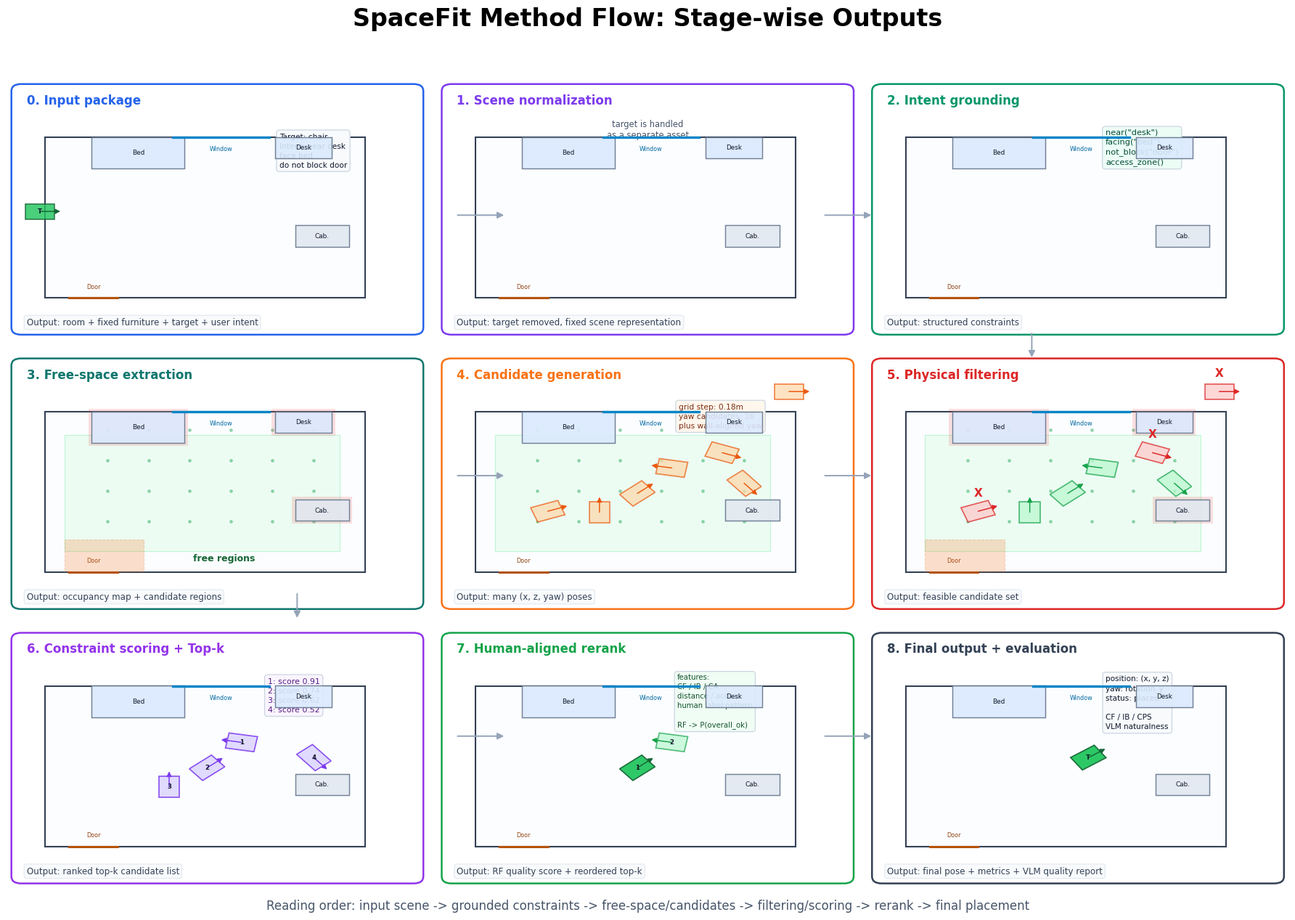

The matplotlib source for this figure:
"""Create a stage-by-stage SpaceFit output visualization.

This figure focuses on what is produced at each stage of the current method:
scene normalization, intent grounding, free-space extraction, candidate
generation, filtering, scoring, human-aligned reranking, and final evaluation.
"""
from __future__ import annotations

import math
from pathlib import Path
from typing import Any, Iterable, Tuple

import matplotlib

matplotlib.use("Agg")
import matplotlib.font_manager as fm
import matplotlib.patches as patches
import matplotlib.pyplot as plt
from matplotlib.patches import FancyArrowPatch


OUT_DIR = Path("spacefit_v2/results/presentation_figures")
PNG_PATH = OUT_DIR / "spacefit_stage_outputs.png"
SVG_PATH = OUT_DIR / "spacefit_stage_outputs.svg"
MD_PATH = Path("spacefit_v2/results/SPACEFIT_STAGE_OUTPUTS.md")


ROOM = {"x": 0.55, "y": 0.78, "w": 4.65, "h": 3.15}
FURNITURE = {
    "bed": (1.35, 2.85, 1.35, 0.62, "Bed"),
    "desk": (3.75, 2.95, 0.82, 0.42, "Desk"),
    "cabinet": (4.02, 1.22, 0.78, 0.42, "Cab."),
}
CANDIDATES = [
    (1.05, 1.20, 20, False),
    (1.80, 1.18, 90, True),
    (2.35, 1.55, 40, True),
    (2.85, 2.05, 170, True),
    (3.58, 2.35, -20, False),
    (4.55, 3.55, 0, False),
    (3.90, 1.75, -50, True),
]


def setup_font() -> None:
    candidates = ["Malgun Gothic", "Noto Sans CJK KR", "Noto Sans KR", "NanumGothic", "Arial", "DejaVu Sans"]
    available = {font.name for font in fm.fontManager.ttflist}
    for family in candidates:
        if family in available:
            plt.rcParams["font.family"] = family
            break
    plt.rcParams["axes.unicode_minus"] = False
    plt.rcParams["svg.fonttype"] = "none"


def room_xy(x: float, y: float) -> Tuple[float, float]:
    return ROOM["x"] + x, ROOM["y"] + y


def rotated_rect(cx: float, cy: float, w: float, h: float, angle: float) -> list[Tuple[float, float]]:
    hw, hh = w / 2, h / 2
    rad = math.radians(angle)
    c, s = math.cos(rad), math.sin(rad)
    return [(cx + dx * c - dy * s, cy + dx * s + dy * c) for dx, dy in [(-hw, -hh), (hw, -hh), (hw, hh), (-hw, hh)]]


def draw_stage_frame(ax: Any, idx: int, title: str, output: str, color: str) -> None:
    ax.set_xlim(0, 6.1)
    ax.set_ylim(0, 5.05)
    ax.axis("off")
    ax.add_patch(
        patches.FancyBboxPatch(
            (0.08, 0.08),
            5.94,
            4.88,
            boxstyle="round,pad=0.02,rounding_size=0.14",
            facecolor="#ffffff",
            edgecolor=color,
            linewidth=1.8,
            zorder=-20,
        )
    )
    ax.text(0.28, 4.66, f"{idx}. {title}", ha="left", va="center", fontsize=12, weight="bold", color=color)
    ax.text(
        0.28,
        0.30,
        f"Output: {output}",
        ha="left",
        va="center",
        fontsize=8.6,
        color="#334155",
        bbox=dict(boxstyle="round,pad=0.28", facecolor="#f8fafc", edgecolor="#e2e8f0", linewidth=0.8),
    )


def draw_room_base(ax: Any, *, target: bool = False, free: bool = False, occupied: bool = False) -> None:
    ax.add_patch(
        patches.Rectangle(
            (ROOM["x"], ROOM["y"]),
            ROOM["w"],
            ROOM["h"],
            facecolor="#fbfdff",
            edgecolor="#334155",
            linewidth=1.5,
            zorder=0,
        )
    )
    if free:
        ax.add_patch(
            patches.Rectangle(
                room_xy(0.28, 0.42),
                4.0,
                2.28,
                facecolor="#dcfce7",
                edgecolor="#86efac",
                linewidth=0.8,
                alpha=0.48,
                zorder=1,
            )
        )
        for gx in [0.9, 1.5, 2.1, 2.7, 3.3, 3.9]:
            for gy in [1.0, 1.6, 2.2, 2.8]:
                ax.scatter(*room_xy(gx, gy), s=6, color="#16a34a", alpha=0.35, zorder=2)
    draw_door_window(ax)
    for key, (cx, cy, w, h, label) in FURNITURE.items():
        face = "#dbeafe" if key != "cabinet" else "#e2e8f0"
        ax.add_patch(
            patches.Rectangle(
                room_xy(cx - w / 2, cy - h / 2),
                w,
                h,
                facecolor=face,
                edgecolor="#64748b",
                linewidth=1.05,
                alpha=0.9,
                zorder=5,
            )
        )
        ax.text(*room_xy(cx, cy), label, ha="center", va="center", fontsize=6.4, color="#0f172a", zorder=6)
        if occupied:
            ax.add_patch(
                patches.Rectangle(
                    room_xy(cx - w / 2 - 0.05, cy - h / 2 - 0.05),
                    w + 0.10,
                    h + 0.10,
                    facecolor="#ef4444",
                    edgecolor="none",
                    alpha=0.16,
                    zorder=4,
                )
            )
    if occupied:
        ax.add_patch(
            patches.Rectangle(
                room_xy(0.28, 0.02),
                1.15,
                0.62,
                facecolor="#f97316",
                edgecolor="#ea580c",
                linewidth=0.8,
                linestyle="--",
                alpha=0.22,
                zorder=4,
            )
        )
    if target:
        draw_candidate(ax, 2.65, 1.75, 35, label="T", color="#22c55e", edge="#166534", alpha=0.95)


def draw_door_window(ax: Any) -> None:
    x0, y0 = room_xy(0.35, 0.0)
    x1, _ = room_xy(1.05, 0.0)
    ax.plot([x0, x1], [y0, y0], color="#b45309", linewidth=2.2, zorder=8)
    ax.text((x0 + x1) / 2, y0 + 0.16, "Door", ha="center", va="bottom", fontsize=5.8, color="#92400e")
    wx0, wy = room_xy(1.85, ROOM["h"])
    wx1, _ = room_xy(3.25, ROOM["h"])
    ax.plot([wx0, wx1], [wy, wy], color="#0284c7", linewidth=2.4, zorder=8)
    ax.text((wx0 + wx1) / 2, wy - 0.16, "Window", ha="center", va="top", fontsize=5.8, color="#0369a1")


def draw_candidate(ax: Any, cx: float, cy: float, yaw: float, *, label: str = "", color: str = "#fbbf24", edge: str = "#d97706", alpha: float = 0.82, invalid: bool = False, rank: str = "") -> None:
    px, py = room_xy(cx, cy)
    ax.add_patch(
        patches.Polygon(
            rotated_rect(px, py, 0.42, 0.30, yaw),
            closed=True,
            facecolor=color,
            edgecolor=edge,
            linewidth=1.2,
            alpha=alpha,
            zorder=15,
        )
    )
    rad = math.radians(yaw)
    ax.annotate(
        "",
        xy=(px + math.cos(rad) * 0.30, py + math.sin(rad) * 0.30),
        xytext=(px, py),
        arrowprops=dict(arrowstyle="-|>", color=edge, lw=1.05, shrinkA=0, shrinkB=0),
        zorder=16,
    )
    if label or rank:
        ax.text(px, py, label or rank, ha="center", va="center", fontsize=6.2, color="#111827", weight="bold", zorder=17)
    if invalid:
        ax.text(px, py + 0.36, "X", ha="center", va="center", fontsize=11, color="#dc2626", weight="bold", zorder=18)


def draw_arrow_between(fig: Any, ax_from: Any, ax_to: Any) -> None:
    b1 = ax_from.get_position()
    b2 = ax_to.get_position()
    start = (b1.x1 + 0.004, (b1.y0 + b1.y1) / 2)
    end = (b2.x0 - 0.004, (b2.y0 + b2.y1) / 2)
    fig.add_artist(
        FancyArrowPatch(
            start,
            end,
            transform=fig.transFigure,
            arrowstyle="-|>",
            mutation_scale=13,
            linewidth=1.4,
            color="#94a3b8",
            zorder=30,
        )
    )


def draw_down_arrow(fig: Any, ax_from: Any, ax_to: Any) -> None:
    b1 = ax_from.get_position()
    b2 = ax_to.get_position()
    start = ((b1.x0 + b1.x1) / 2, b1.y0 - 0.008)
    end = ((b2.x0 + b2.x1) / 2, b2.y1 + 0.008)
    fig.add_artist(
        FancyArrowPatch(
            start,
            end,
            transform=fig.transFigure,
            arrowstyle="-|>",
            mutation_scale=13,
            linewidth=1.4,
            color="#94a3b8",
            zorder=30,
        )
    )


def draw_text_block(ax: Any, lines: Iterable[str], x: float, y: float, *, color: str = "#0f172a", face: str = "#f8fafc", size: float = 8.5) -> None:
    ax.text(
        x,
        y,
        "\n".join(lines),
        ha="left",
        va="top",
        fontsize=size,
        color=color,
        linespacing=1.38,
        bbox=dict(boxstyle="round,pad=0.38", facecolor=face, edgecolor="#cbd5e1", linewidth=0.9),
    )


def build_figure() -> None:
    setup_font()
    OUT_DIR.mkdir(parents=True, exist_ok=True)
    fig, axes = plt.subplots(3, 3, figsize=(18.5, 13.2))
    fig.patch.set_facecolor("white")
    axes = axes.reshape(3, 3)

    colors = ["#2563eb", "#7c3aed", "#059669", "#0f766e", "#f97316", "#dc2626", "#9333ea", "#16a34a", "#334155"]

    # 0 Input
    ax = axes[0, 0]
    draw_stage_frame(ax, 0, "Input package", "room + fixed furniture + target + user intent", colors[0])
    draw_room_base(ax)
    draw_candidate(ax, -0.08, 1.70, 0, label="T", color="#22c55e", edge="#166534")
    draw_text_block(ax, ["Target: chair", "Intent: near desk", "face bed", "do not block door"], 3.95, 4.02, size=7.6)

    # 1 Scene normalization
    ax = axes[0, 1]
    draw_stage_frame(ax, 1, "Scene normalization", "target removed, fixed scene representation", colors[1])
    draw_room_base(ax)
    ax.text(3.05, 4.08, "target is handled\nas a separate asset", ha="center", va="center", fontsize=8.3, color="#475569")

    # 2 Intent grounding
    ax = axes[0, 2]
    draw_stage_frame(ax, 2, "Intent grounding", "structured constraints", colors[2])
    draw_room_base(ax)
    draw_text_block(ax, ['near("desk")', 'facing("bed")', 'not_block("door")', 'access_zone()'], 3.45, 4.10, color="#064e3b", face="#ecfdf5", size=8.2)

    # 3 Free-space extraction
    ax = axes[1, 0]
    draw_stage_frame(ax, 3, "Free-space extraction", "occupancy map + candidate regions", colors[3])
    draw_room_base(ax, free=True, occupied=True)
    ax.text(3.15, 1.05, "free regions", ha="center", va="center", fontsize=9, weight="bold", color="#166534")

    # 4 Candidate generation
    ax = axes[1, 1]
    draw_stage_frame(ax, 4, "Candidate generation", "many (x, z, yaw) poses", colors[4])
    draw_room_base(ax, free=True)
    for i, (cx, cy, yaw, valid) in enumerate(CANDIDATES, 1):
        draw_candidate(ax, cx, cy, yaw, label="", color="#fed7aa", edge="#ea580c", alpha=0.72)
    draw_text_block(ax, ["grid step: 0.18m", "yaw candidates: 16", "plus wall-aligned yaw"], 3.50, 4.10, color="#7c2d12", face="#fff7ed", size=7.7)

    # 5 Physical filtering
    ax = axes[1, 2]
    draw_stage_frame(ax, 5, "Physical filtering", "feasible candidate set", colors[5])
    draw_room_base(ax, free=True, occupied=True)
    for cx, cy, yaw, valid in CANDIDATES:
        draw_candidate(
            ax,
            cx,
            cy,
            yaw,
            color="#bbf7d0" if valid else "#fecaca",
            edge="#16a34a" if valid else "#dc2626",
            alpha=0.75,
            invalid=not valid,
        )

    # 6 Constraint scoring
    ax = axes[2, 0]
    draw_stage_frame(ax, 6, "Constraint scoring + Top-k", "ranked top-k candidate list", colors[6])
    draw_room_base(ax)
    ranked = [(2.85, 2.05, 170, "1"), (2.35, 1.55, 40, "2"), (1.80, 1.18, 90, "3"), (3.90, 1.75, -50, "4")]
    for cx, cy, yaw, rank in ranked:
        draw_candidate(ax, cx, cy, yaw, rank=rank, color="#ddd6fe", edge="#7c3aed", alpha=0.88)
    draw_text_block(ax, ["1: score 0.91", "2: score 0.74", "3: score 0.62", "4: score 0.52"], 3.78, 4.10, color="#581c87", face="#faf5ff", size=7.9)

    # 7 Rerank
    ax = axes[2, 1]
    draw_stage_frame(ax, 7, "Human-aligned rerank", "RF quality score + reordered top-k", colors[7])
    draw_room_base(ax)
    draw_candidate(ax, 2.35, 1.55, 40, rank="1", color="#22c55e", edge="#166534", alpha=0.94)
    draw_candidate(ax, 2.85, 2.05, 170, rank="2", color="#bbf7d0", edge="#16a34a", alpha=0.72)
    draw_text_block(ax, ["features:", "CF / IB / CA", "distance / access", "human label pattern", "", "RF -> P(overall_ok)"], 3.48, 4.18, color="#14532d", face="#f0fdf4", size=7.3)

    # 8 Final & judge
    ax = axes[2, 2]
    draw_stage_frame(ax, 8, "Final output + evaluation", "final pose + metrics + VLM quality report", colors[8])
    draw_room_base(ax, target=True)
    draw_text_block(
        ax,
        ['position: (x, y, z)', "yaw: rotation_y", "status: placed", "", "CF / IB / CPS", "VLM naturalness"],
        3.45,
        4.15,
        color="#0f172a",
        face="#f8fafc",
        size=7.5,
    )

    # Arrows
    for c in range(2):
        draw_arrow_between(fig, axes[0, c], axes[0, c + 1])
        draw_arrow_between(fig, axes[1, c], axes[1, c + 1])
        draw_arrow_between(fig, axes[2, c], axes[2, c + 1])
    draw_down_arrow(fig, axes[0, 2], axes[1, 2])
    draw_down_arrow(fig, axes[1, 0], axes[2, 0])
    # Add a subtle note for row transition reading order.
    fig.text(0.5, 0.042, "Reading order: input scene -> grounded constraints -> free-space/candidates -> filtering/scoring -> rerank -> final placement", ha="center", fontsize=12, color="#475569")

    fig.suptitle("SpaceFit Method Flow: Stage-wise Outputs", fontsize=24, weight="bold", y=0.984)
    fig.tight_layout(rect=[0.015, 0.055, 0.985, 0.955], h_pad=1.7, w_pad=1.0)
    fig.savefig(PNG_PATH, dpi=220, bbox_inches="tight", facecolor="white")
    fig.savefig(SVG_PATH, bbox_inches="tight", facecolor="white")
    plt.close(fig)


def write_markdown() -> None:
    lines = [
        "# SpaceFit Stage-wise Outputs",
        "",
        "이 문서는 현재 SpaceFit 방법론을 발표에서 설명하기 쉽도록 stage별 입력/출력 중심으로 정리한 것이다.",
        "",
        "## 핵심 흐름",
        "",
        "| Stage | 처리 내용 | 출력물 |",
        "|---:|---|---|",
        "| 0 | 방 구조, 기존 가구, target furniture, user intent 입력 | `input package` |",
        "| 1 | target을 기존 장면에서 분리하고 fixed scene으로 정규화 | `normalized scene` |",
        "| 2 | 자연어 의도를 solver가 읽을 수 있는 구조화 제약으로 변환 | `constraint list` |",
        "| 3 | 기존 가구, 문, 창문, 방 경계를 기반으로 점유/빈 공간 계산 | `occupancy map`, `free-space regions` |",
        "| 4 | 빈 공간에서 여러 x/z/yaw 후보 생성 | `candidate poses` |",
        "| 5 | 충돌, 경계 이탈, 문 차단 등 물리적으로 불가능한 후보 제거 | `feasible candidate set` |",
        "| 6 | 각 후보에 대해 near/facing/access 등의 제약 점수 계산 후 top-k 선택 | `ranked top-k candidates` |",
        "| 7 | human visual label로 학습한 Random Forest scorer가 top-k를 재정렬 | `human-aligned top-k` |",
        "| 8 | 최종 top-1 pose를 출력하고 CF/IB/CPS/VLM judge로 평가 | `final placement`, `evaluation report` |",
        "",
        "## 발표용 설명",
        "",
        "> SpaceFit은 LLM이 직접 좌표를 찍는 방식이 아니라, 방 안의 가능한 빈 공간에서 여러 후보 pose를 만들고, 물리 필터와 의도 제약 점수로 top-k를 고른 뒤, 사람 정성평가 기준을 학습한 scorer로 다시 정렬해 최종 배치를 선택한다.",
        "",
        "## 생성 파일",
        "",
        f"- `{PNG_PATH}`",
        f"- `{SVG_PATH}`",
    ]
    MD_PATH.write_text("\n".join(lines) + "\n", encoding="utf-8")


def main() -> None:
    build_figure()
    write_markdown()
    print(PNG_PATH)
    print(SVG_PATH)
    print(MD_PATH)


if __name__ == "__main__":
    main()
